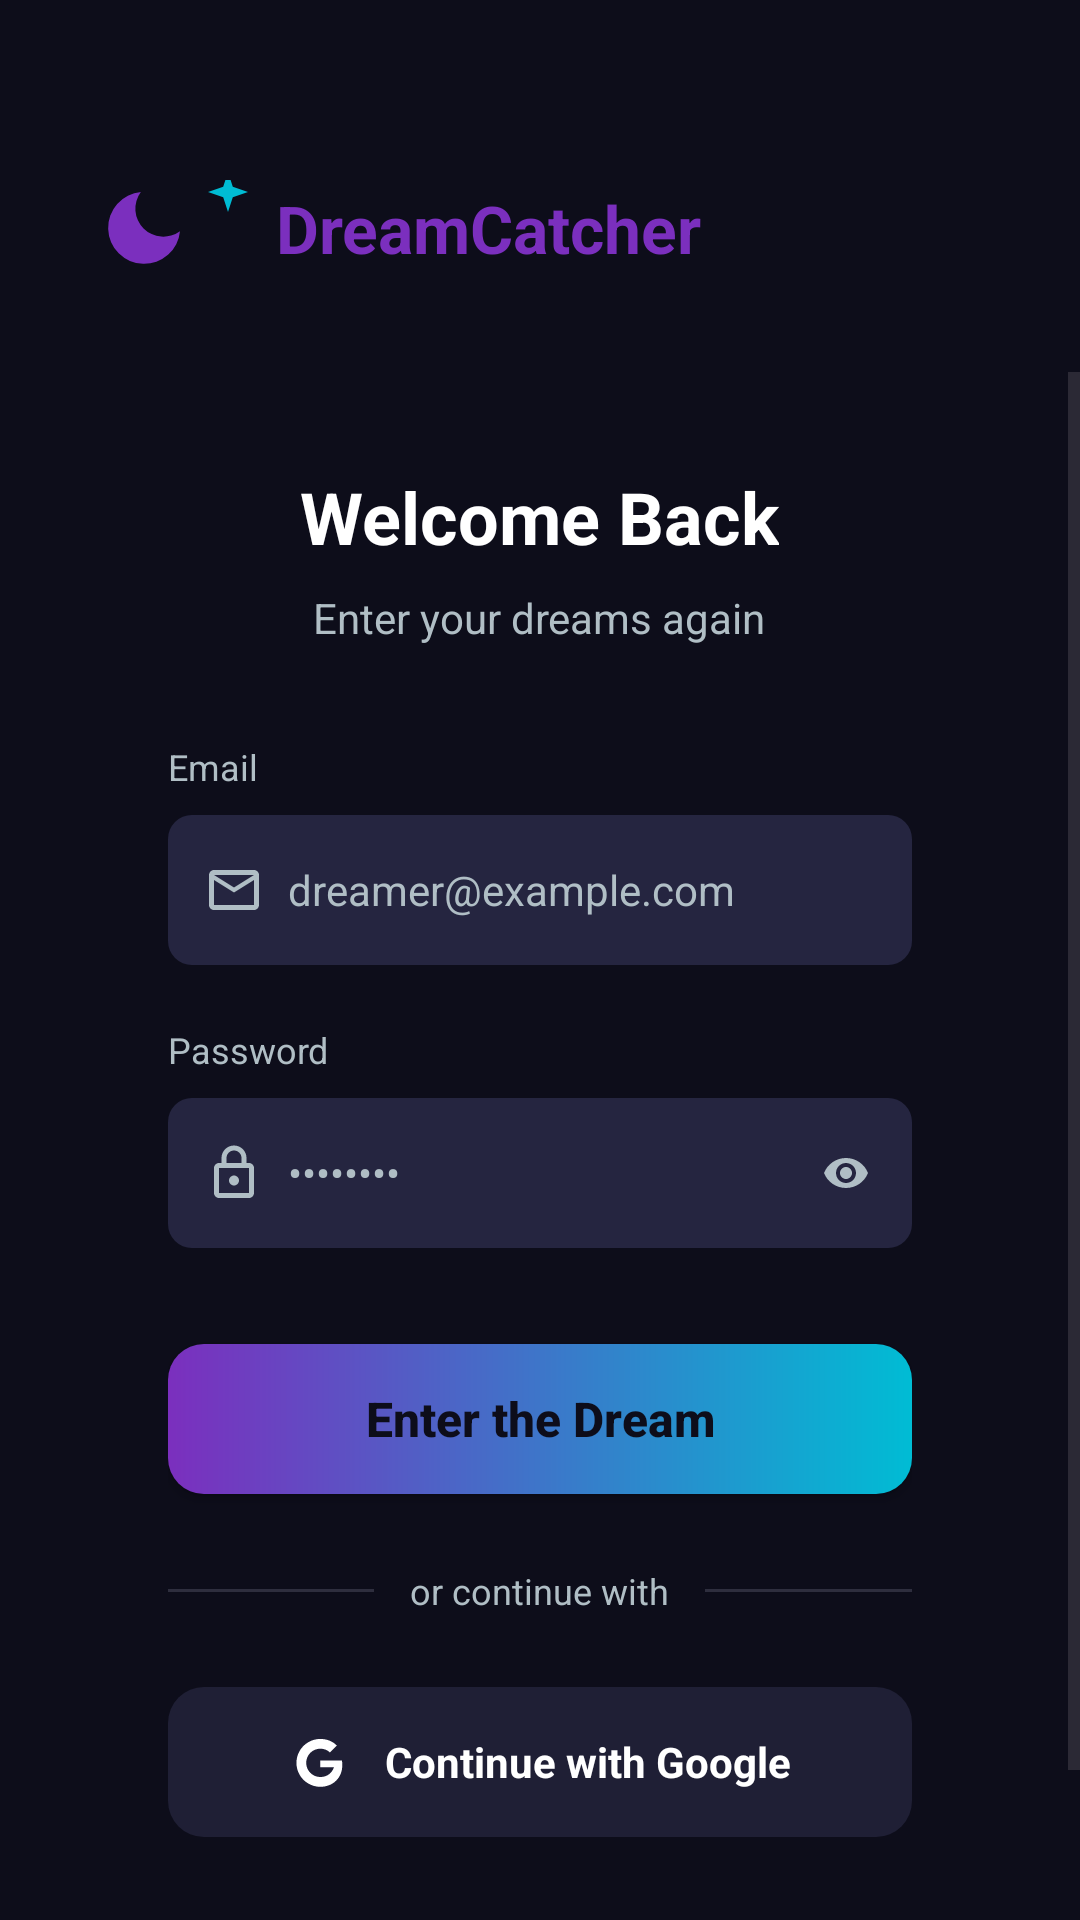

Reconstruct the res/layout file that produces this screen, plus the resources it refers to.
<!-- AndroidManifest.xml: application theme Theme.DreamCatcher -->
<!-- res/layout/fragment_login.xml -->
<?xml version="1.0" encoding="utf-8"?>
<androidx.constraintlayout.widget.ConstraintLayout xmlns:android="http://schemas.android.com/apk/res/android"
    xmlns:app="http://schemas.android.com/apk/res-auto"
    xmlns:tools="http://schemas.android.com/tools"
    android:layout_width="match_parent"
    android:layout_height="match_parent"
    android:background="@color/bg_dark"
    tools:context=".view.LoginFragment">

    <LinearLayout
        android:id="@+id/llHeader"
        android:layout_width="wrap_content"
        android:layout_height="wrap_content"
        android:layout_marginStart="32dp"
        android:layout_marginTop="60dp"
        android:gravity="center_vertical"
        android:orientation="horizontal"
        app:layout_constraintStart_toStartOf="parent"
        app:layout_constraintTop_toTopOf="parent">

        <ImageView
            android:layout_width="32dp"
            android:layout_height="32dp"
            android:contentDescription="@null"
            android:src="@drawable/ic_moon" />

        <ImageView
            android:layout_width="16dp"
            android:layout_height="16dp"
            android:layout_marginStart="4dp"
            android:layout_marginBottom="12dp"
            android:contentDescription="@null"
            android:src="@drawable/ic_sparkle" />

        <TextView
            android:layout_width="wrap_content"
            android:layout_height="wrap_content"
            android:layout_marginStart="8dp"
            android:text="@string/app_name"
            android:textColor="@color/purple_primary"
            android:textSize="22sp"
            android:textStyle="bold" />
    </LinearLayout>

    <ScrollView
        android:layout_width="match_parent"
        android:layout_height="0dp"
        android:layout_marginTop="32dp"
        android:fillViewport="true"
        app:layout_constraintBottom_toBottomOf="parent"
        app:layout_constraintTop_toBottomOf="@id/llHeader">

        <LinearLayout
            android:layout_width="match_parent"
            android:layout_height="wrap_content"
            android:layout_marginHorizontal="24dp"
            android:layout_marginBottom="32dp"
            android:background="@drawable/bg_card_dark"
            android:orientation="vertical"
            android:padding="32dp">

            <TextView
                android:id="@+id/tvTitle"
                android:layout_width="wrap_content"
                android:layout_height="wrap_content"
                android:layout_gravity="center_horizontal"
                android:text="@string/login_title"
                android:textColor="@color/white"
                android:textSize="24sp"
                android:textStyle="bold" />

            <TextView
                android:id="@+id/tvSubtitle"
                android:layout_width="wrap_content"
                android:layout_height="wrap_content"
                android:layout_gravity="center_horizontal"
                android:layout_marginTop="8dp"
                android:layout_marginBottom="32dp"
                android:text="@string/login_subtitle"
                android:textColor="@color/text_secondary"
                android:textSize="14sp" />

            <TextView
                android:layout_width="wrap_content"
                android:layout_height="wrap_content"
                android:layout_marginBottom="8dp"
                android:text="@string/email_label"
                android:textColor="@color/text_secondary"
                android:textSize="12sp" />

            <LinearLayout
                android:layout_width="match_parent"
                android:layout_height="wrap_content"
                android:layout_marginBottom="20dp"
                android:background="@drawable/bg_edit_text"
                android:gravity="center_vertical"
                android:orientation="horizontal"
                android:paddingHorizontal="12dp">

                <ImageView
                    android:layout_width="20dp"
                    android:layout_height="20dp"
                    android:contentDescription="@string/todo"
                    android:src="@drawable/ic_email" />

                <EditText
                    android:id="@+id/etEmail"
                    android:layout_width="0dp"
                    android:layout_height="50dp"
                    android:layout_marginStart="8dp"
                    android:layout_weight="1"
                    android:autofillHints=""
                    android:background="@null"
                    android:hint="@string/email_hint"
                    android:inputType="textEmailAddress"
                    android:textColor="@color/white"
                    android:textColorHint="@color/text_secondary"
                    android:textSize="14sp" />
            </LinearLayout>

            <TextView
                android:layout_width="wrap_content"
                android:layout_height="wrap_content"
                android:layout_marginBottom="8dp"
                android:text="@string/password_label"
                android:textColor="@color/text_secondary"
                android:textSize="12sp" />

            <LinearLayout
                android:layout_width="match_parent"
                android:layout_height="wrap_content"
                android:layout_marginBottom="32dp"
                android:background="@drawable/bg_edit_text"
                android:gravity="center_vertical"
                android:orientation="horizontal"
                android:paddingHorizontal="12dp">

                <ImageView
                    android:layout_width="20dp"
                    android:layout_height="20dp"
                    android:contentDescription="@string/todo"
                    android:src="@drawable/ic_lock" />

                <EditText
                    android:id="@+id/etPassword"
                    android:layout_width="0dp"
                    android:layout_height="50dp"
                    android:layout_marginStart="8dp"
                    android:layout_weight="1"
                    android:autofillHints=""
                    android:background="@null"
                    android:hint="@string/password_hint"
                    android:inputType="textPassword"
                    android:textColor="@color/white"
                    android:textColorHint="@color/text_secondary"
                    android:textSize="14sp" />

                <ImageView
                    android:id="@+id/ivTogglePassword"
                    android:layout_width="20dp"
                    android:layout_height="20dp"
                    android:clickable="true"
                    android:contentDescription="@string/todo"
                    android:focusable="true"
                    android:padding="2dp"
                    android:src="@drawable/ic_eye" />
            </LinearLayout>

            <androidx.appcompat.widget.AppCompatButton
                android:id="@+id/btnLogin"
                android:layout_width="match_parent"
                android:layout_height="50dp"
                android:background="@drawable/gradient_button"
                android:text="@string/login_button"
                android:textAllCaps="false"
                android:textColor="@color/bg_dark"
                android:textSize="16sp"
                android:textStyle="bold" />

            <LinearLayout
                android:layout_width="match_parent"
                android:layout_height="wrap_content"
                android:layout_marginTop="24dp"
                android:layout_marginBottom="24dp"
                android:gravity="center_vertical"
                android:orientation="horizontal">

                <View
                    android:layout_width="0dp"
                    android:layout_height="1dp"
                    android:layout_weight="1"
                    android:background="#2E2E3E" />

                <TextView
                    android:layout_width="wrap_content"
                    android:layout_height="wrap_content"
                    android:layout_marginHorizontal="12dp"
                    android:text="@string/continue_with"
                    android:textColor="@color/text_secondary"
                    android:textSize="12sp" />

                <View
                    android:layout_width="0dp"
                    android:layout_height="1dp"
                    android:layout_weight="1"
                    android:background="#2E2E3E" />
            </LinearLayout>

            <LinearLayout
                android:id="@+id/btnGoogle"
                android:layout_width="match_parent"
                android:layout_height="50dp"
                android:background="@drawable/bg_social_button"
                android:clickable="true"
                android:focusable="true"
                android:gravity="center"
                android:orientation="horizontal">

                <ImageView
                    android:layout_width="20dp"
                    android:layout_height="20dp"
                    android:contentDescription="@string/todo"
                    android:src="@drawable/ic_google" />

                <TextView
                    android:layout_width="wrap_content"
                    android:layout_height="wrap_content"
                    android:layout_marginStart="12dp"
                    android:text="@string/continue_with_google"
                    android:textColor="@color/white"
                    android:textSize="14sp"
                    android:textStyle="bold" />
            </LinearLayout>

            
            <LinearLayout
                android:layout_width="wrap_content"
                android:layout_height="wrap_content"
                android:layout_gravity="center_horizontal"
                android:layout_marginTop="32dp"
                android:orientation="horizontal">

                <TextView
                    android:layout_width="wrap_content"
                    android:layout_height="wrap_content"
                    android:text="@string/new_dreamer"
                    android:textColor="@color/text_secondary"
                    android:textSize="14sp" />

                <TextView
                    android:id="@+id/tvRegister"
                    android:layout_width="wrap_content"
                    android:layout_height="wrap_content"
                    android:layout_marginStart="4dp"
                    android:clickable="true"
                    android:focusable="true"
                    android:text="@string/create_account"
                    android:textColor="#E2A6FF"
                    android:textSize="14sp"
                    android:textStyle="bold" />
            </LinearLayout>

        </LinearLayout>
    </ScrollView>

    <ProgressBar
        android:id="@+id/progressBar"
        android:layout_width="wrap_content"
        android:layout_height="wrap_content"
        android:elevation="10dp"
        android:visibility="gone"
        app:layout_constraintBottom_toBottomOf="parent"
        app:layout_constraintEnd_toEndOf="parent"
        app:layout_constraintStart_toStartOf="parent"
        app:layout_constraintTop_toTopOf="parent" />

</androidx.constraintlayout.widget.ConstraintLayout>
<!-- resources referenced by this layout -->
<resources>
  <color name="bg_dark">#0D0D1A</color>
  <color name="purple_primary">#7B2FBE</color>
  <color name="text_secondary">#B0BEC5</color>
  <color name="white">#FFFFFFFF</color>
  <!-- drawable bg_edit_text (drawable) -->
  <?xml version="1.0" encoding="utf-8"?>
  <shape xmlns:android="http://schemas.android.com/apk/res/android"
      android:shape="rectangle">
      <solid android:color="#252540" />
      <corners android:radius="8dp" />
  </shape>
  <!-- drawable bg_social_button (drawable) -->
  <?xml version="1.0" encoding="utf-8"?>
  <shape xmlns:android="http://schemas.android.com/apk/res/android"
      android:shape="rectangle">
      <solid android:color="#1F1F35" />
      <corners android:radius="12dp" />
  </shape>
  <!-- drawable gradient_button (drawable) -->
  <?xml version="1.0" encoding="utf-8"?>
  <shape xmlns:android="http://schemas.android.com/apk/res/android"
      android:shape="rectangle">
      <gradient
          android:angle="0"
          android:startColor="#7B2FBE"
          android:endColor="#00BCD4"
          android:type="linear" />
      <corners android:radius="12dp" />
  </shape>
  <!-- drawable ic_email (drawable) -->
  <vector xmlns:android="http://schemas.android.com/apk/res/android"
      android:width="24dp"
      android:height="24dp"
      android:viewportWidth="24.0"
      android:viewportHeight="24.0"
      android:tint="#B0BEC5">
      <path
          android:fillColor="#FF000000"
          android:pathData="M20,4H4C2.9,4 2.01,4.9 2.01,6L2,18c0,1.1 0.9,2 2,2h16c1.1,0 2,-0.9 2,-2V6C22,4.9 21.1,4 20,4zM20,18H4V8l8,5 8,-5v10zM12,11L4,6h16l-8,5z"/>
  </vector>
  <!-- drawable ic_eye (drawable) -->
  <vector xmlns:android="http://schemas.android.com/apk/res/android"
      android:width="24dp"
      android:height="24dp"
      android:viewportWidth="24.0"
      android:viewportHeight="24.0"
      android:tint="#B0BEC5">
      <path
          android:fillColor="#FF000000"
          android:pathData="M12,4.5C7,4.5 2.73,7.61 1,12c1.73,4.39 6,7.5 11,7.5s9.27,-3.11 11,-7.5c-1.73,-4.39 -6,-7.5 -11,-7.5zM12,17c-2.76,0 -5,-2.24 -5,-5s2.24,-5 5,-5 5,2.24 5,5 -2.24,5 -5,5zM12,9c-1.66,0 -3,1.34 -3,3s1.34,3 3,3 3,-1.34 3,-3 -1.34,-3 -3,-3z"/>
  </vector>
  <!-- drawable ic_moon (drawable) -->
  <?xml version="1.0" encoding="utf-8"?>
  <vector xmlns:android="http://schemas.android.com/apk/res/android"
      android:width="32dp"
      android:height="32dp"
      android:viewportWidth="24"
      android:viewportHeight="24">
      <path
          android:fillColor="#7B2FBE"
          android:pathData="M21,12.79A9,9 0,1 1,11.21 3,7 7,0 0,0 21,12.79z" />
  </vector>
  <!-- drawable ic_sparkle (drawable) -->
  <?xml version="1.0" encoding="utf-8"?>
  <vector xmlns:android="http://schemas.android.com/apk/res/android"
      android:width="16dp"
      android:height="16dp"
      android:viewportWidth="24"
      android:viewportHeight="24">
      <path
          android:fillColor="#00BCD4"
          android:pathData="M12,2l2.4,7.4L22,12l-7.6,2.6L12,22l-2.4,-7.4L2,12l7.6,-2.6z" />
  </vector>
  <string name="app_name">DreamCatcher</string>
  <string name="continue_with">or continue with</string>
  <string name="continue_with_google">Continue with Google</string>
  <string name="create_account">Create account</string>
  <string name="email_hint">dreamer@example.com</string>
  <string name="email_label">Email</string>
  <string name="login_button">Enter the Dream</string>
  <string name="login_subtitle">Enter your dreams again</string>
  <string name="login_title">Welcome Back</string>
  <string name="new_dreamer">New dreamer? </string>
  <string name="password_hint">••••••••</string>
  <string name="password_label">Password</string>
  <string name="todo">TODO</string>
  <style name="Theme.DreamCatcher" parent="Base.Theme.DreamCatcher" />
  <style name="Base.Theme.DreamCatcher" parent="Theme.Material3.DayNight.NoActionBar">
          
          
      </style>
</resources>
